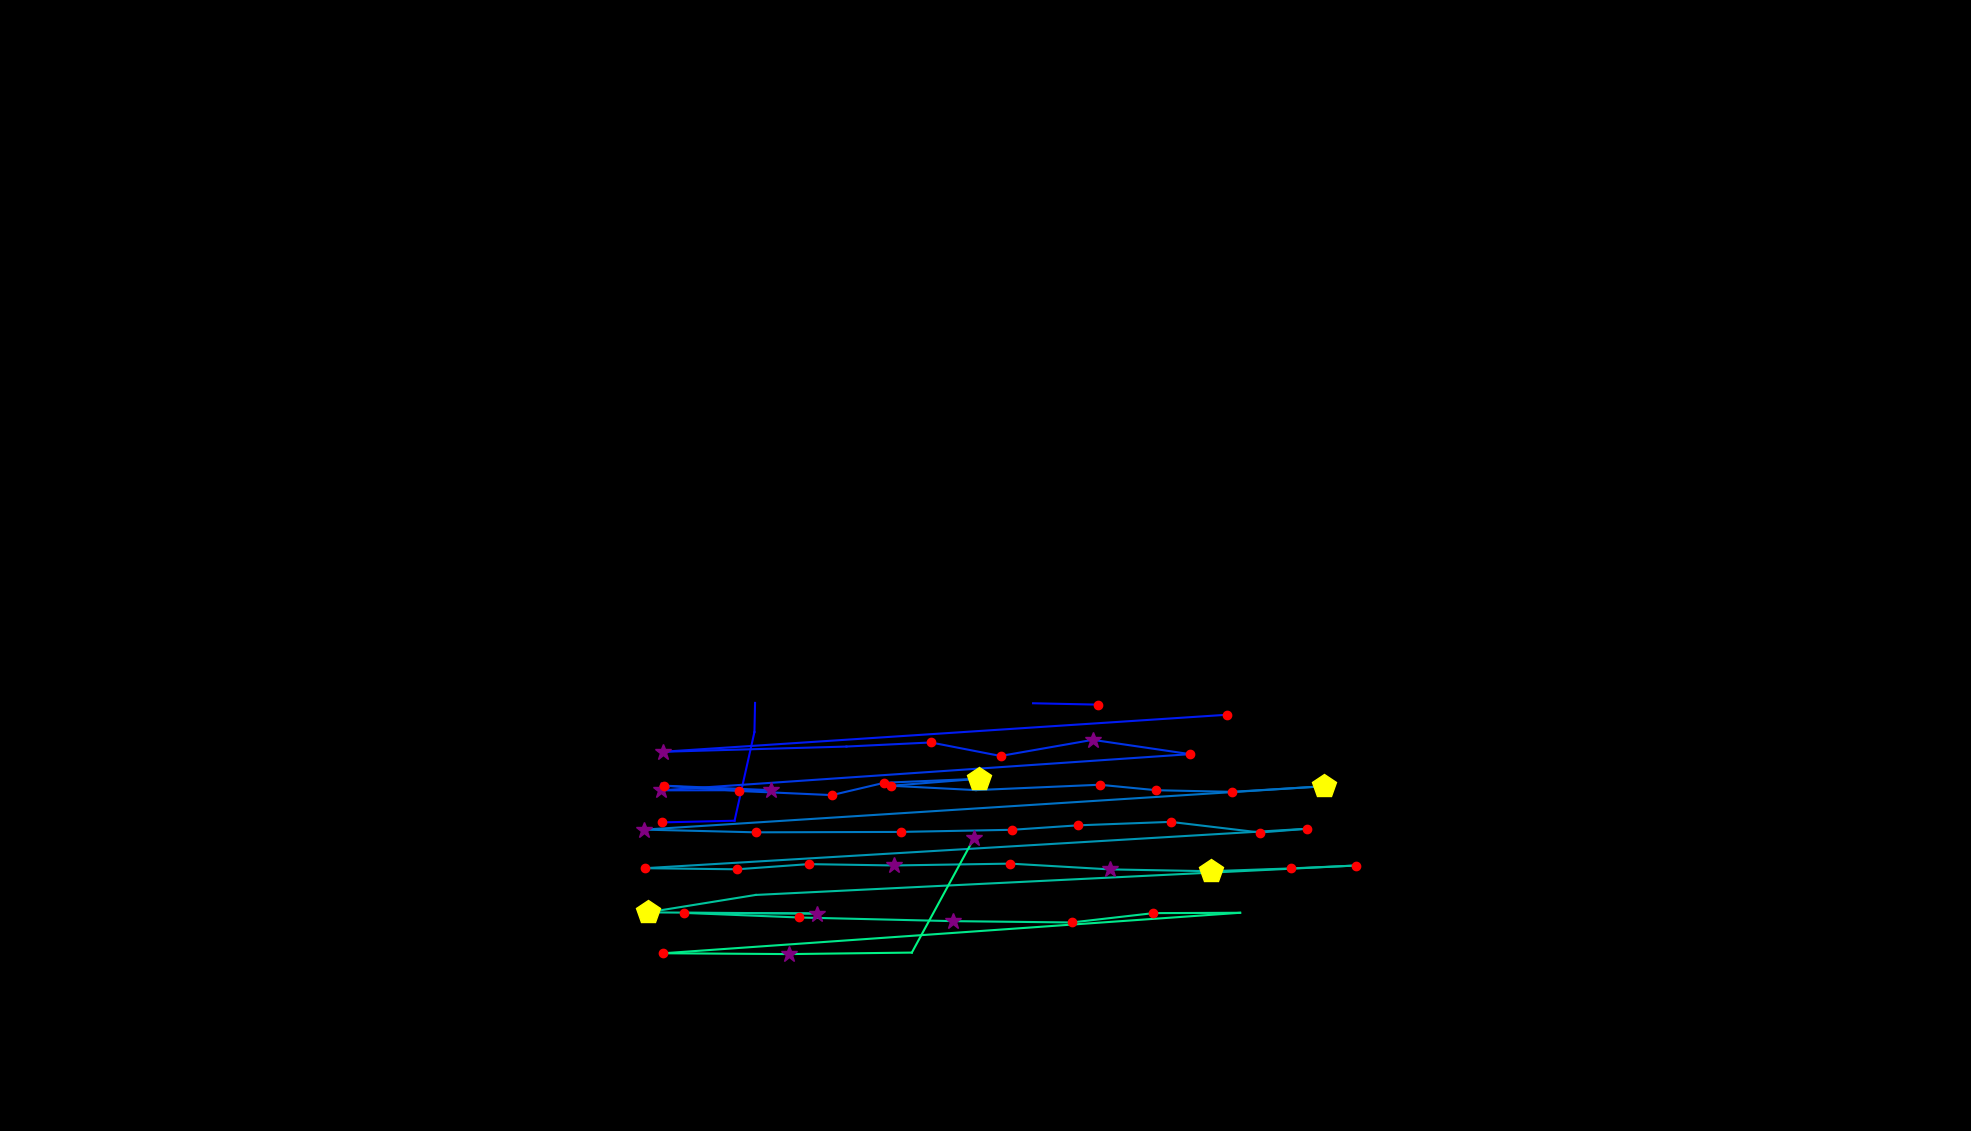

Data behind this chart, as committed beside it:
, fixation_id, timestamp, avg_gaze_x, avg_gaze_y, duration
0, 380.0, 114901, 859.9, 400.8, 204.8
1, 381.0, 115154, 954, 402.9, 96.39
2, 382.0, 115407, 979.8, 518.1, 96.39
3, 383.0, 115528, 980.6, 556, 0.0
4, 385.0, 116094, 1342, 555.5, 84.34
5, 386.0, 116203, 1426, 553.7, 192.8
6, 388.0, 116757, 1594, 540.6, 204.8
7, 389.0, 117046, 860.4, 492.5, 277.1
8, 390.0, 117649, 1099, 499.3, 96.39
9, 391.0, 117769, 1209, 504.6, 241
10, 392.0, 118046, 1299, 487.1, 132.5
11, 393.0, 118227, 1419, 508, 337.4
12, 394.0, 118588, 1546, 489.4, 180.7
13, 395.0, 118841, 858.8, 442.4, 265.1
14, 396.0, 119131, 1001, 442.6, 301.2
15, 397.0, 119480, 862.9, 448.5, 156.6
16, 398.0, 119661, 959.8, 441.6, 120.5
17, 399.0, 119950, 1080, 436.2, 168.7
18, 400.0, 120191, 1149, 452.3, 168.7
19, 401.0, 120420, 1271, 457.4, 409.7
20, 402.0, 120866, 1157, 448.4, 204.8
21, 403.0, 121131, 1267, 442.7, 96.39
22, 404.0, 121299, 1428, 449.7, 228.9
23, 405.0, 121552, 1502, 442.6, 144.6
24, 406.0, 121733, 1600, 440.5, 144.6
25, 407.0, 121902, 1719, 447.7, 433.8
26, 408.0, 122420, 836.8, 391.4, 349.4
27, 409.0, 122794, 982, 387.9, 241
28, 410.0, 123083, 1170, 388.4, 216.9
29, 411.0, 123336, 1315, 391.2, 204.8
30, 412.0, 123565, 1400, 397, 241
31, 413.0, 123830, 1520, 401.5, 241
32, 414.0, 124095, 1637, 387.7, 156.6
33, 415.0, 124276, 1698, 392.6, 241
34, 416.0, 124697, 837.5, 341.3, 216.9
35, 417.0, 124938, 957.2, 339.9, 144.6
36, 418.0, 125300, 1050, 346.6, 144.6
37, 419.0, 125468, 1162, 344.9, 361.5
38, 420.0, 125890, 1312, 347.2, 144.6
39, 421.0, 126095, 1442, 339.7, 277.1
40, 422.0, 126396, 1572, 337.4, 542.2
41, 423.0, 126963, 1676, 341, 228.9
42, 424.0, 127216, 1761, 344.8, 228.9
43, 425.0, 127529, 981.4, 306.6, 96.39
44, 426.0, 127649, 841, 283.9, 542.2
45, 427.0, 128240, 1062, 282.5, 301.2
46, 428.0, 128613, 888.9, 283.2, 216.9
47, 429.0, 128890, 1038, 277.3, 156.6
48, 430.0, 129228, 1237, 272.6, 313.3
49, 431.0, 129565, 1392, 270.8, 180.7
50, 432.0, 129770, 1498, 282.9, 228.9
51, 433.0, 130023, 1611, 283.4, 48.2
52, 434.0, 130469, 861.6, 230.8, 168.7
53, 435.0, 130686, 1025, 229.8, 253
54, 436.0, 130999, 1184, 231.7, 108.4
55, 437.0, 131481, 1265, 379.9, 325.3
